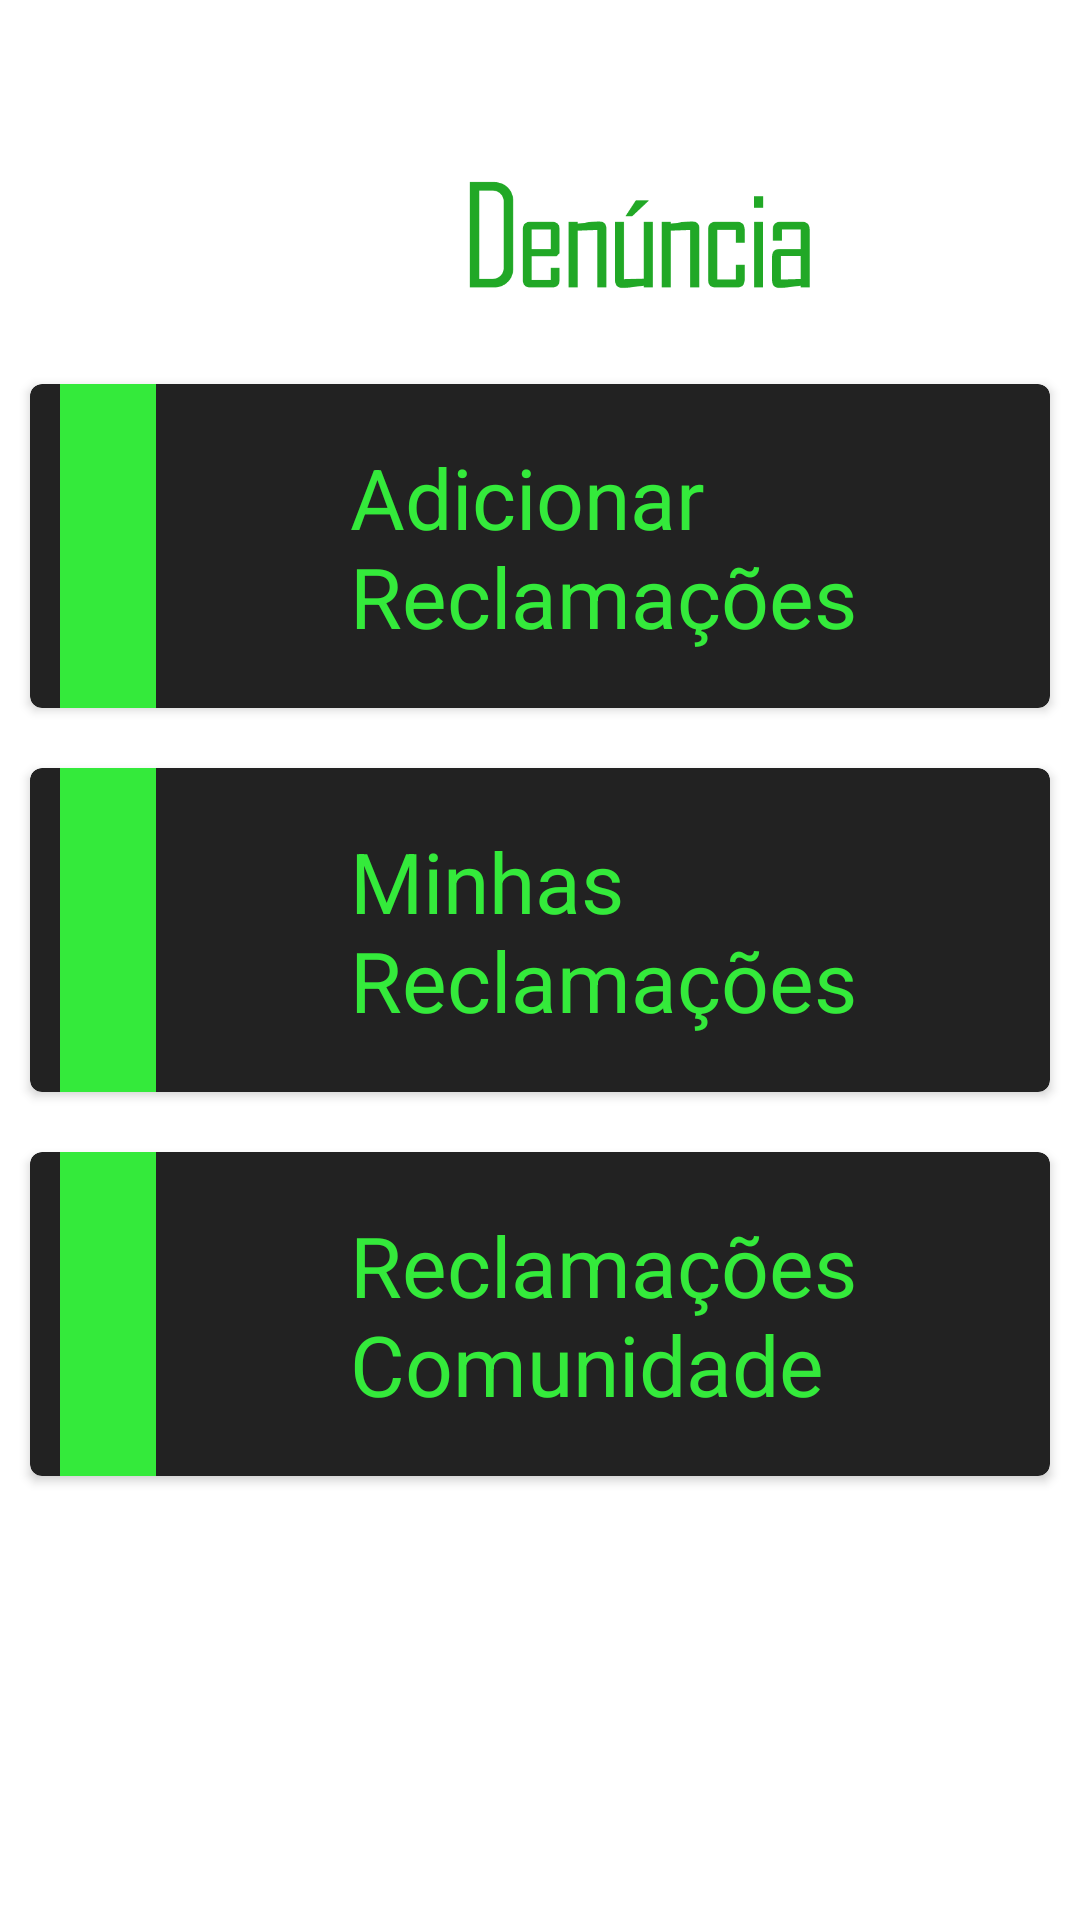

Reconstruct the res/layout file that produces this screen, plus the resources it refers to.
<!-- AndroidManifest.xml: application theme Theme.AppDenunciaCliente -->
<!-- res/layout/fragment_menu.xml -->
<?xml version="1.0" encoding="utf-8"?>
<androidx.constraintlayout.widget.ConstraintLayout xmlns:android="http://schemas.android.com/apk/res/android"
    xmlns:app="http://schemas.android.com/apk/res-auto"
    xmlns:tools="http://schemas.android.com/tools"
    android:layout_width="match_parent"
    android:layout_height="match_parent"
    android:background="@drawable/background1"
    >




    <ImageView
        android:id="@+id/logo_menu"
        android:layout_width="0dp"
        android:layout_height="0dp"
        app:layout_constraintTop_toTopOf="@id/guideline"
        app:layout_constraintBottom_toBottomOf="@id/guideline2"
        app:layout_constraintStart_toStartOf="parent"
        app:layout_constraintEnd_toEndOf="parent"
        android:src="@drawable/logo6"/>

    <androidx.cardview.widget.CardView
        android:id="@+id/btn_novas_reclamacoes"
        android:layout_width="match_parent"
        android:layout_height="wrap_content"
        android:layout_marginStart="10dp"
        android:elevation="1000dp"
        app:layout_constraintTop_toBottomOf="@id/logo_menu"
        app:layout_constraintStart_toStartOf="parent"
        app:layout_constraintEnd_toEndOf="parent"
        android:foreground="?android:attr/selectableItemBackground"
        android:clickable="true"
        android:backgroundTint="@color/altblack"
        app:cardCornerRadius="4dp"
        android:layout_marginEnd="10dp">





            <androidx.constraintlayout.widget.ConstraintLayout
                android:layout_width="match_parent"
                android:layout_height="wrap_content">

                <ImageView
                    android:id="@+id/icone1"
                    android:layout_width="32dp"
                    android:layout_height="108dp"
                    android:layout_marginStart="10dp"
                    android:layout_marginEnd="100dp"
                    app:layout_constraintStart_toStartOf="parent"
                    app:layout_constraintTop_toTopOf="parent"
                    android:src="@color/verdeClaro" />



                <TextView
                    android:id="@+id/lb_title_adicionar_reclamacoes"
                    android:layout_width="wrap_content"
                    android:layout_height="wrap_content"
                    app:layout_constraintEnd_toEndOf="parent"
                    app:layout_constraintStart_toEndOf="@id/icone1"
                    app:layout_constraintTop_toTopOf="parent"
                    app:layout_constraintBottom_toBottomOf="parent"
                    android:text="@string/txt_add_reclamacoes"
                    android:textColor="@color/verdeClaro"
                    android:textSize="28sp" />

            </androidx.constraintlayout.widget.ConstraintLayout>




    </androidx.cardview.widget.CardView>

    <androidx.cardview.widget.CardView
        android:id="@+id/btn_minhas_reclamacoes"
        android:layout_width="match_parent"
        android:layout_height="wrap_content"
        android:layout_marginStart="10dp"
        android:layout_marginTop="20dp"
        app:layout_constraintTop_toBottomOf="@id/btn_novas_reclamacoes"
        app:layout_constraintStart_toStartOf="parent"
        android:foreground="?android:attr/selectableItemBackground"
        android:clickable="true"
        app:layout_constraintEnd_toEndOf="parent"
        android:backgroundTint="@color/altblack"
        app:cardCornerRadius="4dp"
        android:layout_marginEnd="10dp">


        <androidx.constraintlayout.widget.ConstraintLayout
            android:layout_width="match_parent"
            android:layout_height="match_parent">

            <ImageView
                android:id="@+id/icone2"
                android:layout_width="32dp"
                android:layout_height="108dp"
                android:layout_marginStart="10dp"
                android:layout_marginEnd="100dp"
                android:src="@color/verdeClaro"
                app:layout_constraintStart_toStartOf="parent"
                app:layout_constraintTop_toTopOf="parent" />


            <TextView
                android:id="@+id/lb_title_minhas_reclamacoes"
                android:layout_width="wrap_content"
                android:layout_height="wrap_content"
                app:layout_constraintEnd_toEndOf="parent"
                android:text="@string/txt_minhas_reclamacoes"
                android:textColor="@color/verdeClaro"
                android:textSize="28sp"
                app:layout_constraintBottom_toBottomOf="parent"
                app:layout_constraintStart_toEndOf="@id/icone2"
                app:layout_constraintTop_toTopOf="parent" />

        </androidx.constraintlayout.widget.ConstraintLayout>





    </androidx.cardview.widget.CardView>

    <androidx.cardview.widget.CardView
        android:id="@+id/btn_reclamacoes_comunidade"
        android:layout_width="match_parent"
        android:layout_height="wrap_content"
        android:layout_marginStart="10dp"
        android:layout_marginTop="20dp"
        android:layout_marginEnd="10dp"
        android:foreground="?android:attr/selectableItemBackground"
        android:clickable="true"
        android:backgroundTint="@color/altblack"
        app:cardCornerRadius="4dp"
        app:layout_constraintEnd_toEndOf="parent"
        app:layout_constraintStart_toStartOf="parent"
        app:layout_constraintTop_toBottomOf="@id/btn_minhas_reclamacoes">


        <androidx.constraintlayout.widget.ConstraintLayout
            android:layout_width="match_parent"
            android:layout_height="match_parent">

            <ImageView
                android:id="@+id/icone3"
                android:layout_width="32dp"
                android:layout_height="108dp"
                android:layout_marginStart="10dp"
                android:layout_marginEnd="100dp"
                android:src="@color/verdeClaro"
                app:layout_constraintStart_toStartOf="parent"
                app:layout_constraintTop_toTopOf="parent" />


            <TextView
                android:id="@+id/lb_title_reclamacoes_comunidades"
                android:layout_width="wrap_content"
                android:layout_height="wrap_content"
                android:text="@string/txt_reclamacoes_comunidade"
                android:textColor="@color/verdeClaro"
                android:textSize="28sp"
                app:layout_constraintBottom_toBottomOf="parent"
                app:layout_constraintEnd_toEndOf="parent"
                app:layout_constraintStart_toEndOf="@id/icone3"
                app:layout_constraintTop_toTopOf="parent" />

        </androidx.constraintlayout.widget.ConstraintLayout>


    </androidx.cardview.widget.CardView>

    <androidx.constraintlayout.widget.Guideline
        android:id="@+id/guideline"
        android:layout_width="wrap_content"
        android:layout_height="wrap_content"
        android:orientation="horizontal"
        app:layout_constraintGuide_percent="0.03" />
    />

    <androidx.constraintlayout.widget.Guideline
        android:id="@+id/guideline2"
        android:layout_width="wrap_content"
        android:layout_height="wrap_content"
        android:orientation="horizontal"
        app:layout_constraintGuide_percent="0.2" />


</androidx.constraintlayout.widget.ConstraintLayout>
<!-- resources referenced by this layout -->
<resources>
  <color name="altblack">#222222</color>
  <color name="verdeClaro">#34EA3B</color>
  <!-- drawable logo6: png bitmap (drawable, 10541 bytes) -->
  <string name="txt_add_reclamacoes">Adicionar \nReclamações</string>
  <string name="txt_minhas_reclamacoes">Minhas\nReclamações</string>
  <string name="txt_reclamacoes_comunidade">Reclamações\nComunidade</string>
  <style name="Theme.AppDenunciaCliente" parent="Theme.MaterialComponents.DayNight.NoActionBar">
          
          <item name="colorPrimary">@color/purple_500</item>
          <item name="colorPrimaryVariant">@color/purple_700</item>
          <item name="colorOnPrimary">@color/white</item>
          
          <item name="colorSecondary">@color/teal_200</item>
          <item name="colorSecondaryVariant">@color/teal_700</item>
          <item name="colorOnSecondary">@color/black</item>
          
          <item name="android:statusBarColor" tools:targetApi="l">@color/altblack</item>
          
      </style>
  <color name="purple_500">#FF6200EE</color>
  <color name="purple_700">#FF3700B3</color>
  <color name="white">#FFFFFFFF</color>
  <color name="teal_200">#FF03DAC5</color>
  <color name="teal_700">#FF018786</color>
  <color name="black">#FF000000</color>
</resources>
